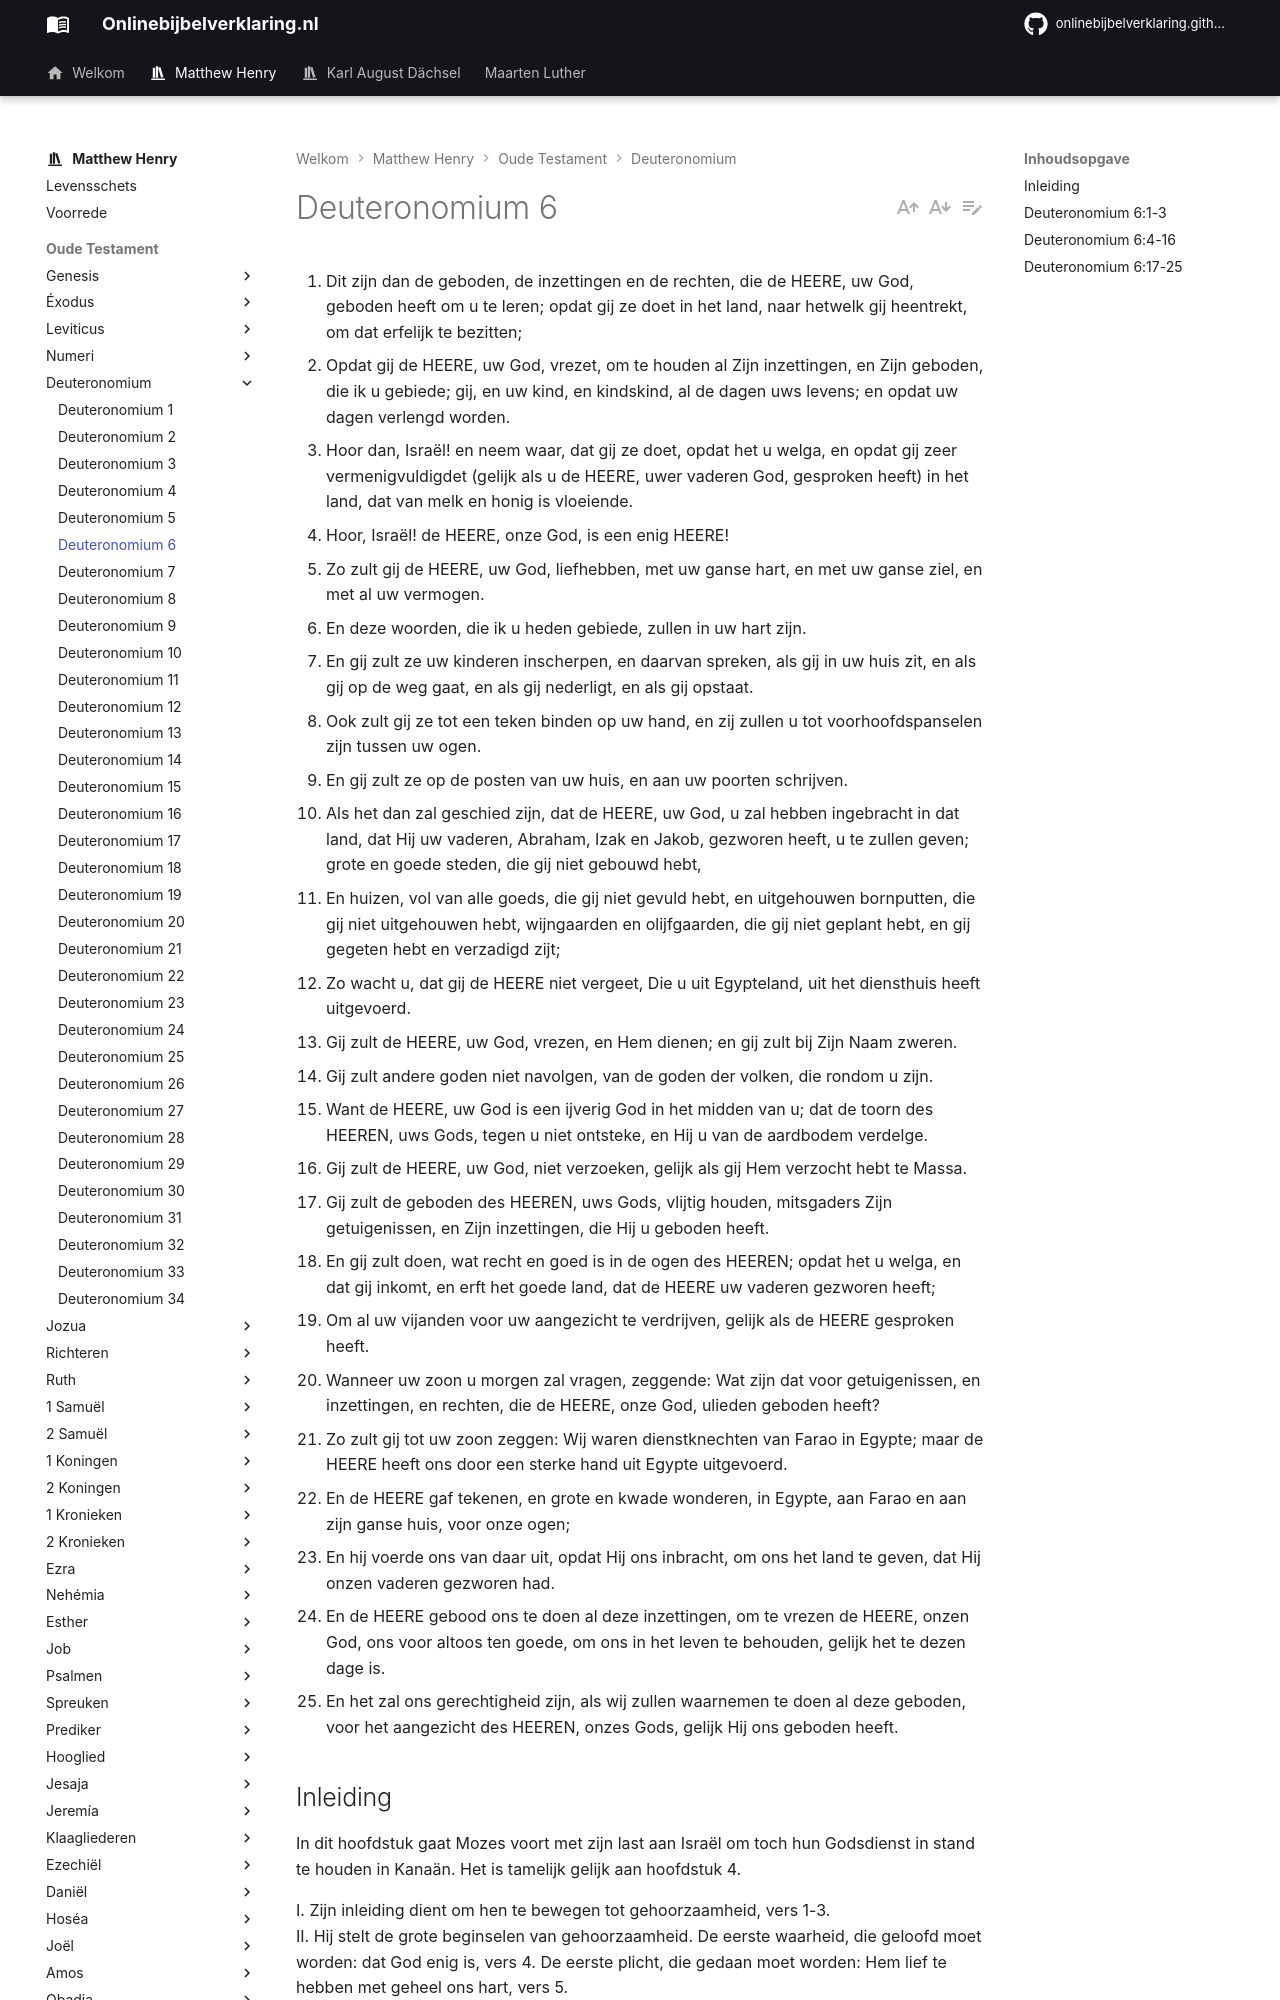

repository: onlinebijbelverklaring/onlinebijbelverklaring.github.io · page: matthewhenry/Deuteronomium/Deuteronomium6/index.html · generator: mkdocs

1. Dit zijn dan de geboden, de inzettingen en de rechten, die de HEERE, uw God, geboden heeft om u te leren; opdat gij ze doet in het land, naar hetwelk gij heentrekt, om dat erfelijk te bezitten; 
2. Opdat gij de HEERE, uw God, vrezet, om te houden al Zijn inzettingen, en Zijn geboden, die ik u gebiede; gij, en uw kind, en kindskind, al de dagen uws levens; en opdat uw dagen verlengd worden. 
3. Hoor dan, Israël! en neem waar, dat gij ze doet, opdat het u welga, en opdat gij zeer vermenigvuldigdet (gelijk als u de HEERE, uwer vaderen God, gesproken heeft) in het land, dat van melk en honig is vloeiende. 
4. Hoor, Israël! de HEERE, onze God, is een enig HEERE! 
5. Zo zult gij de HEERE, uw God, liefhebben, met uw ganse hart, en met uw ganse ziel, en met al uw vermogen. 
6. En deze woorden, die ik u heden gebiede, zullen in uw hart zijn. 
7. En gij zult ze uw kinderen inscherpen, en daarvan spreken, als gij in uw huis zit, en als gij op de weg gaat, en als gij nederligt, en als gij opstaat. 
8. Ook zult gij ze tot een teken binden op uw hand, en zij zullen u tot voorhoofdspanselen zijn tussen uw ogen. 
9. En gij zult ze op de posten van uw huis, en aan uw poorten schrijven. 
10. Als het dan zal geschied zijn, dat de HEERE, uw God, u zal hebben ingebracht in dat land, dat Hij uw vaderen, Abraham, Izak en Jakob, gezworen heeft, u te zullen geven; grote en goede steden, die gij niet gebouwd hebt, 
11. En huizen, vol van alle goeds, die gij niet gevuld hebt, en uitgehouwen bornputten, die gij niet uitgehouwen hebt, wijngaarden en olijfgaarden, die gij niet geplant hebt, en gij gegeten hebt en verzadigd zijt; 
12. Zo wacht u, dat gij de HEERE niet vergeet, Die u uit Egypteland, uit het diensthuis heeft uitgevoerd. 
13. Gij zult de HEERE, uw God, vrezen, en Hem dienen; en gij zult bij Zijn Naam zweren. 
14. Gij zult andere goden niet navolgen, van de goden der volken, die rondom u zijn. 
15. Want de HEERE, uw God is een ijverig God in het midden van u; dat de toorn des HEEREN, uws Gods, tegen u niet ontsteke, en Hij u van de aardbodem verdelge. 
16. Gij zult de HEERE, uw God, niet verzoeken, gelijk als gij Hem verzocht hebt te Massa. 
17. Gij zult de geboden des HEEREN, uws Gods, vlijtig houden, mitsgaders Zijn getuigenissen, en Zijn inzettingen, die Hij u geboden heeft. 
18. En gij zult doen, wat recht en goed is in de ogen des HEEREN; opdat het u welga, en dat gij inkomt, en erft het goede land, dat de HEERE uw vaderen gezworen heeft; 
19. Om al uw vijanden voor uw aangezicht te verdrijven, gelijk als de HEERE gesproken heeft. 
20. Wanneer uw zoon u morgen zal vragen, zeggende: Wat zijn dat voor getuigenissen, en inzettingen, en rechten, die de HEERE, onze God, ulieden geboden heeft? 
21. Zo zult gij tot uw zoon zeggen: Wij waren dienstknechten van Farao in Egypte; maar de HEERE heeft ons door een sterke hand uit Egypte uitgevoerd. 
22. En de HEERE gaf tekenen, en grote en kwade wonderen, in Egypte, aan Farao en aan zijn ganse huis, voor onze ogen; 
23. En hij voerde ons van daar uit, opdat Hij ons inbracht, om ons het land te geven, dat Hij onzen vaderen gezworen had. 
24. En de HEERE gebood ons te doen al deze inzettingen, om te vrezen de HEERE, onzen God, ons voor altoos ten goede, om ons in het leven te behouden, gelijk het te dezen dage is. 
25. En het zal ons gerechtigheid zijn, als wij zullen waarnemen te doen al deze geboden, voor het aangezicht des HEEREN, onzes Gods, gelijk Hij ons geboden heeft. 

## Inleiding

In dit hoofdstuk gaat Mozes voort met zijn last aan Israël om toch hun Godsdienst in stand te houden in Kanaän. Het is tamelijk gelijk aan hoofdstuk 4.

I. Zijn inleiding dient om hen te bewegen tot gehoorzaamheid, vers 1-3.  
II. Hij stelt de grote beginselen van gehoorzaamheid. De eerste waarheid, die geloofd moet worden: dat God enig is, vers 4. De eerste plicht, die gedaan moet worden: Hem lief te hebben met geheel ons hart, vers 5.  
III. Hij schrijft de middelen voor om de Godsdienst in stand te houden, vers 6-9.  
IV. Hij waarschuwt hen tegen de dingen, die het verderf zouden zijn van de Godsdienst: misbruik van overvloed, vers 10-12, neiging tot afgoderij, vers 14-15, en hij geeft enige algemene voorschriften, vers 13 en 16-18. Hij zegt hen welk onderricht zij hun kinderen moeten geven, vers 20-25.
